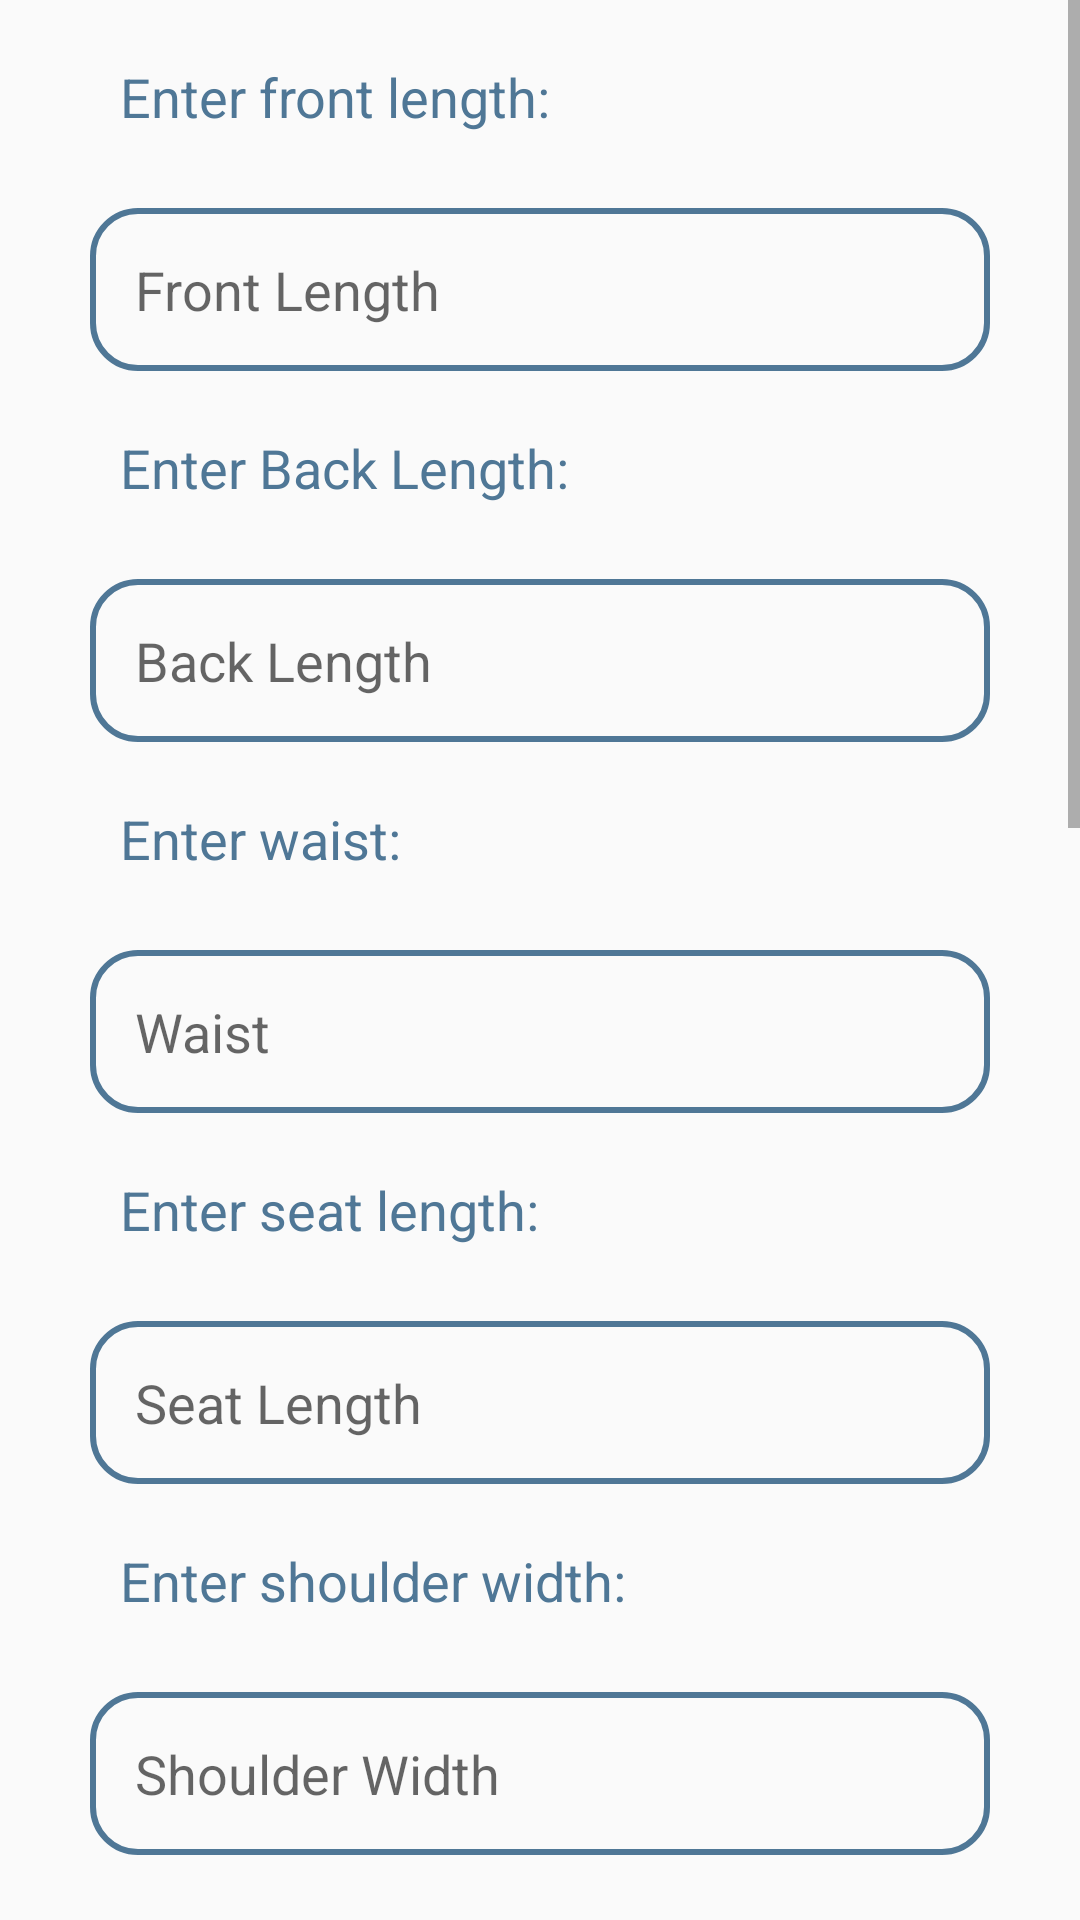

Reconstruct the res/layout file that produces this screen, plus the resources it refers to.
<!-- AndroidManifest.xml: application theme Main_Theme -->
<!-- res/layout/fragment_coat.xml -->
<?xml version="1.0" encoding="utf-8"?>
<ScrollView
    android:layout_width="match_parent"
    android:layout_height="match_parent"
    xmlns:android="http://schemas.android.com/apk/res/android"
    >
    <LinearLayout
        android:layout_width="wrap_content"
        android:layout_height="wrap_content"
        android:orientation="vertical"
        >

        <include
            layout="@layout/content_full_sleeve"
            android:layout_width="wrap_content"
            android:layout_height="wrap_content" />
        <TextView
            android:id="@+id/individualShoulder"
            style="@style/text_view_login_signup"
            android:text="@string/enter_individual_shoulder"
            />

        <EditText
            android:id="@+id/inputIndividualShoulder"
            style="@style/edit_text_login_signup"
            android:autofillHints="Individual Shoulder"
            android:ems="10"
            android:hint="@string/individual_shoulder"
            android:inputType="numberDecimal"
            />
        <TextView
            android:id="@+id/firstButtonPos"
            style="@style/text_view_login_signup"
            android:text="@string/enter_first_button_position"
            />

        <EditText
            android:id="@+id/inputFirstButtonPos"
            style="@style/edit_text_login_signup"
            android:autofillHints="First Button Position"
            android:ems="10"
            android:hint="@string/first_button_position"
            android:inputType="numberDecimal"
            />


        <TextView
            android:id="@+id/halfBack"
            style="@style/text_view_login_signup"
            android:text="@string/enter_half_back"
            />

        <EditText
            android:id="@+id/inputCuffLength"
            style="@style/edit_text_login_signup"
            android:autofillHints="Half Back"
            android:ems="10"
            android:hint="@string/half_back"
            android:inputType="numberDecimal"
            />
    </LinearLayout>
</ScrollView>
<!-- res/layout/content_full_sleeve.xml (included above) -->
<?xml version="1.0" encoding="utf-8"?>
<ScrollView
    android:layout_width="match_parent"
    android:layout_height="match_parent"
    xmlns:android="http://schemas.android.com/apk/res/android"
    >
    <LinearLayout
        android:layout_width="wrap_content"
        android:layout_height="wrap_content"
        android:orientation="vertical"
        >

        <include
            layout="@layout/fragment_upper_body"
            android:layout_width="wrap_content"
            android:layout_height="wrap_content" />


        <TextView
            android:id="@+id/sleevelen"
            style="@style/text_view_login_signup"
            android:text="@string/enter_sleeve_length"
            />




        <EditText
            android:id="@+id/inputthighwidth"
            style="@style/edit_text_login_signup"
            android:autofillHints="Sleeve Length"
            android:ems="10"
            android:hint="@string/sleeve_length"
            android:inputType="numberDecimal"
            />
        <TextView
            android:id="@+id/bicep"
            style="@style/text_view_login_signup"
            android:text="@string/enter_bicep_length"

            />

        <EditText
            android:id="@+id/inputkneewidth"
            style="@style/edit_text_login_signup"
            android:autofillHints="Knee Width of Pant"
            android:ems="10"
            android:hint="@string/bicep_length"
            android:inputType="numberDecimal"
            />

        <TextView
            android:id="@+id/cuff"
            style="@style/text_view_login_signup"
            android:text="@string/enter_cuff_length"
            />

        <EditText
            android:id="@+id/inputCuffLength"
            style="@style/edit_text_login_signup"
            android:autofillHints="Cuff length"
            android:ems="10"
            android:hint="@string/cuff_length"
            android:inputType="numberDecimal"
            />
    </LinearLayout>
</ScrollView>
<!-- res/layout/fragment_upper_body.xml (included above) -->
<?xml version="1.0" encoding="utf-8"?>
<ScrollView
    android:layout_width="wrap_content"
    android:layout_height="wrap_content"
    xmlns:android="http://schemas.android.com/apk/res/android"
    >
<LinearLayout
    android:layout_width="wrap_content"
    android:layout_height="wrap_content"
    android:orientation="vertical">

    <TextView
        android:id="@+id/frontLength"
        style="@style/text_view_login_signup"
        android:text="@string/enter_front_length"
        />
    <EditText
        android:id="@+id/inputfrontLength"
        style="@style/edit_text_login_signup"
        android:autofillHints="Front Length"
        android:ems="10"
        android:hint="@string/front_length"
        android:inputType="numberDecimal"
        />
    <TextView
        android:id="@+id/backLength"
        style="@style/text_view_login_signup"
        android:text="@string/enter_back_length"
        />




    <EditText
        android:id="@+id/inputBackLength"
        style="@style/edit_text_login_signup"
        android:autofillHints="Back Length"
        android:ems="10"
        android:hint="@string/back_length"
        android:inputType="numberDecimal"
        />

    <TextView
        android:id="@+id/waist"
        style="@style/text_view_login_signup"
        android:text="@string/enter_waist"
        />

    <EditText
        android:id="@+id/inputWaist"
        style="@style/edit_text_login_signup"
        android:autofillHints="Waist of Cloth"
        android:ems="10"
        android:hint="@string/waist"
        android:inputType="numberDecimal"
        />
    <TextView
        android:id="@+id/seat"
        style="@style/text_view_login_signup"
        android:text="@string/enter_seat_length"
        />

    <EditText
        android:id="@+id/inputSeatLength"
        style="@style/edit_text_login_signup"
        android:autofillHints="Seat Length"
        android:ems="10"
        android:hint="@string/seat_length"
        android:inputType="numberDecimal"
        />
    <TextView
        android:id="@+id/shoulderWidth"
        style="@style/text_view_login_signup"
        android:text="@string/enter_shoulder_width"
        />

    <EditText
        android:id="@+id/inputShoulderWidth"
        style="@style/edit_text_login_signup"
        android:autofillHints="Shoulder Width"
        android:ems="10"
        android:hint="@string/shoulder_width"
        android:inputType="numberDecimal"
        />
    <TextView
        android:id="@+id/chest"
        style="@style/text_view_login_signup"
        android:text="@string/enter_chest_length"
        />

    <EditText
        android:id="@+id/inputChestLength"
        style="@style/edit_text_login_signup"
        android:autofillHints="Chest Length"
        android:ems="10"
        android:hint="@string/chest_length"
        android:inputType="numberDecimal"

        />


</LinearLayout>
</ScrollView>
<!-- resources referenced by this layout -->
<resources>
  <string name="back_length">Back Length</string>
  <string name="bicep_length">Bicep Length</string>
  <string name="chest_length">Chest Length</string>
  <string name="cuff_length">Cuff Length</string>
  <string name="enter_back_length">Enter Back Length:</string>
  <string name="enter_bicep_length">Enter bicep length:</string>
  <string name="enter_chest_length">Enter Chest Length:</string>
  <string name="enter_cuff_length">Enter cuff length:</string>
  <string name="enter_first_button_position">Enter fist button position:</string>
  <string name="enter_front_length">Enter front length:</string>
  <string name="enter_half_back">Enter half back:</string>
  <string name="enter_individual_shoulder">Enter individual shoulder:</string>
  <string name="enter_seat_length">Enter seat length:</string>
  <string name="enter_shoulder_width">Enter shoulder width:</string>
  <string name="enter_sleeve_length">Enter sleeve length:</string>
  <string name="enter_waist">Enter waist:</string>
  <string name="first_button_position">First Button Position</string>
  <string name="front_length">Front Length</string>
  <string name="half_back">Half Back</string>
  <string name="individual_shoulder">Individual Shoulder</string>
  <string name="seat_length">Seat Length</string>
  <string name="shoulder_width">Shoulder Width</string>
  <string name="sleeve_length">Sleeve Length</string>
  <string name="waist">Waist</string>
  <style name="edit_text_login_signup">
          <item name="android:layout_width">300dp</item>
          <item name="android:layout_height">wrap_content</item>
          <item name="android:layout_gravity">center</item>
          <item name="android:layout_marginStart">40sp</item>
          <item name="android:layout_marginTop">25sp</item>
          <item name="android:layout_marginEnd">40sp</item>
          <item name="android:padding">15sp</item>
          <item name="android:textSize">18sp</item>
          <item name="android:background">@drawable/styling_borders</item>
          <item name="android:textColor">@color/black</item>
      </style>
  <style name="text_view_login_signup">
          <item name="android:layout_width">match_parent</item>
          <item name="android:layout_height">wrap_content</item>
          <item name="android:layout_gravity">center</item>
          <item name="android:layout_marginStart">40sp</item>
          <item name="android:layout_marginTop">20sp</item>
          <item name="android:layout_marginEnd">40sp</item>
          <item name="android:textColor">@color/blue_702</item>
          <item name="android:textSize">18sp</item>
      </style>
  <style name="Main_Theme" parent="Theme.AppCompat.DayNight.DarkActionBar">
          <item name="colorPrimary">@color/blue_900</item>
          <item name="colorPrimaryVariant">@color/blue_500</item>
          <item name="colorOnPrimary">@color/white</item>
          <item name="colorSecondary">@color/red_900</item>
          <item name="colorSecondaryVariant">@color/red_500</item>
          <item name="colorOnSecondary">@color/white</item>
          <item name="android:statusBarColor">@color/blue_500</item>
      </style>
  <!-- drawable styling_borders (drawable) -->
  <?xml version="1.0" encoding="utf-8"?>
  <shape xmlns:android="http://schemas.android.com/apk/res/android"
      android:shape="rectangle" >
      <stroke
          android:color="@color/blue_702"
          android:width="2dp"
          />
      <corners
          android:radius="15dp"
          />
  
  </shape>
  <color name="black">#FF000000</color>
  <color name="blue_702">#4F7796</color>
  <color name="blue_900">#1A237E</color>
  <color name="blue_500">#3F51B5</color>
  <color name="white">#FFFFFFFF</color>
  <color name="red_900">#B71C1C</color>
  <color name="red_500">#F44336</color>
</resources>
